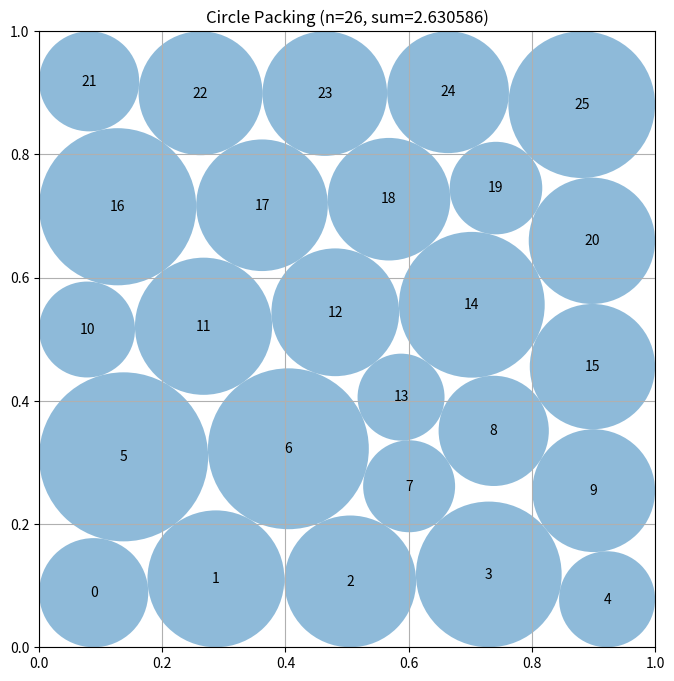

Python code for this plot:
# EVOLVE-BLOCK-START
"""Constructor-based circle packing for n=26 circles"""
import numpy as np


def construct_packing():
    """Optimize a staggered five-row seed with deterministic geometric multistart."""
    n = 26

    # Use a nearly symmetric five-layer hexagonal seed.  The central layer
    # contains six circles and the four boundary layers contain five each,
    # giving all sides comparable density while retaining staggered contacts.
    row_sizes = (5, 5, 6, 5, 5)
    y_levels = (0.095, 0.297, 0.500, 0.703, 0.905)
    points = []
    for iy, (count, y) in enumerate(zip(row_sizes, y_levels)):
        pitch = 0.158 if count == 6 else 0.175
        width = pitch * (count - 1)
        start = 0.5 - width / 2.0
        if iy % 2:
            start += 0.5 * pitch
        # Keep the shifted short rows away from the side walls.
        if start < 0.075:
            start = 0.075
        if start + pitch * (count - 1) > 0.925:
            start = 0.925 - pitch * (count - 1)
        for ix in range(count):
            points.append((start + ix * pitch, y))

    centers_base = np.asarray(points, dtype=float)
    radii_base = np.full(n, 0.058, dtype=float)

    try:
        from scipy.optimize import minimize

        def objective(z):
            return -np.sum(z[2 * n:])

        def constraints(z):
            c = z[:2 * n].reshape(n, 2)
            r = z[2 * n:]
            values = [
                c[:, 0] - r,
                c[:, 1] - r,
                1.0 - c[:, 0] - r,
                1.0 - c[:, 1] - r,
            ]
            for i in range(n - 1):
                delta = c[i + 1:] - c[i]
                values.append(np.sum(delta * delta, axis=1)
                              - (r[i] + r[i + 1:]) ** 2)
            return np.concatenate(values)

        best = None
        # Use several deliberately different aspect ratios and row shears.
        # These preserve the same robust five-layer topology but often lead
        # SLSQP to different active boundary/contact graphs.
        starts = []
        for yscale, xscale, r0 in (
            (0.90, 1.00, 0.060),
            (0.95, 1.00, 0.068),
            (1.00, 1.00, 0.074),
            (1.05, 1.00, 0.068),
            (1.10, 1.00, 0.060),
            (1.00, 0.975, 0.070),
            (1.00, 1.025, 0.066),
            (0.96, 0.990, 0.078),
            (1.04, 1.010, 0.078),
        ):
            seed = centers_base.copy()
            seed[:, 1] = 0.5 + yscale * (seed[:, 1] - 0.5)
            seed[:, 0] = 0.5 + xscale * (seed[:, 0] - 0.5)
            starts.append((seed, r0))

        # Alternating shear is useful for relieving congestion in the two
        # shorter rows without introducing random, potentially invalid seeds.
        for shear, r0 in ((-0.018, 0.058), (0.018, 0.058)):
            seed = centers_base.copy()
            rows = np.repeat(np.arange(5), np.asarray(row_sizes))
            seed[:, 0] += shear * (rows - 2.0)
            seed[:, 1] = 0.5 + 0.99 * (seed[:, 1] - 0.5)
            starts.append((seed, r0))

        # Deterministic locally perturbed starts help SLSQP discover distinct
        # contact graphs while retaining the favorable five-row structure.
        # The perturbations are deliberately small so that the initial
        # configuration remains close to the feasible hexagonal seed.
        rng = np.random.default_rng(26026)
        rows = np.repeat(np.arange(5), np.asarray(row_sizes))
        for trial in range(8):
            seed = centers_base.copy()
            seed[:, 0] += 0.010 * rng.standard_normal(n)
            seed[:, 1] += 0.008 * rng.standard_normal(n)
            seed[:, 0] += (trial - 3.5) * 0.0035 * (rows - 2.0)
            seed[:, 1] = 0.5 + (0.975 + 0.01 * (trial % 3)) * (
                seed[:, 1] - 0.5
            )
            seed[:, 0] = np.clip(seed[:, 0], 0.065, 0.935)
            seed[:, 1] = np.clip(seed[:, 1], 0.065, 0.935)
            starts.append((seed, 0.060 + 0.002 * (trial % 3)))

        for seed, r0 in starts:
            z0 = np.concatenate((seed.ravel(), np.full(n, r0)))
            result = minimize(
                objective,
                z0,
                method="SLSQP",
                bounds=[(0.0, 1.0)] * (2 * n) + [(0.002, 0.25)] * n,
                constraints={"type": "ineq", "fun": constraints},
                options={"maxiter": 620, "ftol": 3e-10, "disp": False},
            )
            if result.success and np.all(np.isfinite(result.x)):
                if best is None or result.fun < best.fun:
                    best = result

        if best is not None:
            centers = best.x[:2 * n].reshape(n, 2)
            radii = best.x[2 * n:].copy()
        else:
            centers, radii = centers_base, radii_base
    except Exception:
        centers, radii = centers_base, radii_base

    # Apply one uniform safety factor to eliminate optimizer roundoff
    # without changing the optimized center arrangement.
    centers = np.clip(centers, 0.0, 1.0)
    radii = np.maximum(radii, 0.001)
    margin = min(
        1.0,
        float(np.min(centers / radii[:, None])),
        float(np.min((1.0 - centers) / radii[:, None])),
    )
    for i in range(n):
        for j in range(i):
            distance = np.linalg.norm(centers[i] - centers[j])
            margin = min(margin, distance / (radii[i] + radii[j]))
    radii *= min(1.0, 0.999999 * margin)

    return centers, radii, float(np.sum(radii))


def compute_max_radii(centers):
    """
    Compute the maximum possible radii for each circle position
    such that they don't overlap and stay within the unit square.

    Args:
        centers: np.array of shape (n, 2) with (x, y) coordinates

    Returns:
        np.array of shape (n) with radius of each circle
    """
    n = centers.shape[0]
    radii = np.ones(n)

    # First, limit by distance to square borders
    for i in range(n):
        x, y = centers[i]
        # Distance to borders
        radii[i] = min(x, y, 1 - x, 1 - y)

    # Then, limit by distance to other circles
    # Each pair of circles with centers at distance d can have
    # sum of radii at most d to avoid overlap
    for i in range(n):
        for j in range(i + 1, n):
            dist = np.sqrt(np.sum((centers[i] - centers[j]) ** 2))

            # If current radii would cause overlap
            if radii[i] + radii[j] > dist:
                # Scale both radii proportionally
                scale = dist / (radii[i] + radii[j])
                radii[i] *= scale
                radii[j] *= scale

    return radii


# EVOLVE-BLOCK-END


# This part remains fixed (not evolved)
def run_packing():
    """Run the circle packing constructor for n=26"""
    centers, radii, sum_radii = construct_packing()
    return centers, radii, sum_radii


def visualize(centers, radii):
    """
    Visualize the circle packing

    Args:
        centers: np.array of shape (n, 2) with (x, y) coordinates
        radii: np.array of shape (n) with radius of each circle
    """
    import matplotlib.pyplot as plt
    from matplotlib.patches import Circle

    fig, ax = plt.subplots(figsize=(8, 8))

    # Draw unit square
    ax.set_xlim(0, 1)
    ax.set_ylim(0, 1)
    ax.set_aspect("equal")
    ax.grid(True)

    # Draw circles
    for i, (center, radius) in enumerate(zip(centers, radii)):
        circle = Circle(center, radius, alpha=0.5)
        ax.add_patch(circle)
        ax.text(center[0], center[1], str(i), ha="center", va="center")

    plt.title(f"Circle Packing (n={len(centers)}, sum={sum(radii):.6f})")
    plt.show()


if __name__ == "__main__":
    centers, radii, sum_radii = run_packing()
    print(f"Sum of radii: {sum_radii}")
    # AlphaEvolve improved this to 2.635

    # Uncomment to visualize:
    visualize(centers, radii)
